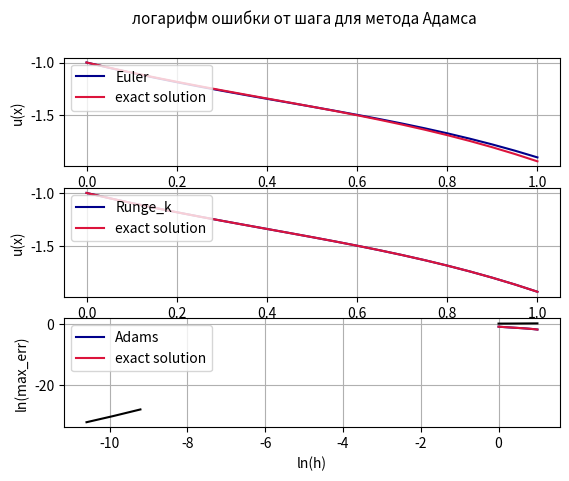

Reproduce this figure in Python.
#!/usr/bin/env python
# coding: utf-8

# In[1]:


import numpy as np 
import matplotlib.pyplot as plt


# In[2]:


a = 0
b = 1
h = 0.05
h_ = 0.1
n = round((b - a) / h) + 1  # количество элементов 
x = np.linspace(a, b, n)


# In[3]:


# Исходное уравнение можно представить в виде системы уравнений
# u'(x) = y

def V(x, u, y):
    return y

def U(x, u, y):
    return (2 + (1 - 2 * x - x**2) * np.exp(x)) / (1 + x**2) + 2 * u / (1 + x**2) - 2 * x * y / (1 + x**2)

def exact(x):
    return x * np.arctan(x) - np.exp(x)


# In[4]:


# вычисляем функцию в узлах
y_ex = []
for i in x:
    y_ex.append(exact(i))


# In[5]:


# Метод Эйлера
def euler_met(x):
    u = [-1]
    y = [-1]
    for i in range(len(x) - 1):
        q0 = U(x[i], u[i], y[i])
        k0 = V(x[i], u[i], y[i])
        u.append(u[i] + h * k0)
        y.append(y[i] + h * q0)

    return u


# In[6]:


# Метод Рунге-Кутта
def runge_met(x):
    u = [-1]
    y = [-1]

    for i in range(len(x) - 1):
        q0 = U(x[i], u[i], y[i])
        k0 = V(x[i], u[i], y[i])
        q1 = U(x[i] + h / 2, u[i] + k0 * h / 2, y[i] + q0 * h / 2)
        k1 = V(x[i] + h / 2, u[i] + k0 * h / 2, y[i] + q0 * h / 2)
        q2 = U(x[i] + h / 2, u[i] + k1 * h / 2, y[i] + q1 * h / 2)
        k2 = V(x[i] + h / 2, u[i] + k1 * h / 2, y[i] + q1 * h / 2)
        q3 = U(x[i] + h, u[i] + k2 * h, y[i] + q2 * h)
        k3 = V(x[i] + h, u[i] + k2 * h, y[i] + q2 * h)

        u.append(u[i] + (h / 6) * (k0 + 2 * k1 + 2 * k2 + k3))
        y.append(y[i] + (h / 6) * (q0 + 2 * q1 + 2 * q2 + q3))

    return u


# In[7]:


# Метод Адамса
#логарифм ошибки от шага
def adams_met(x):
    u = [-1]
    y = [-1]

    # РК3
    for i in range(2):
        q0 = U(x[i], u[i], y[i]) * h
        k0 = V(x[i], u[i], y[i]) * h
        q1 = U(x[i] + h / 2, u[i] + k0 / 2, y[i] + q0 / 2) * h
        k1 = V(x[i] + h / 2, u[i] + k0 / 2, y[i] + q0 / 2) * h
        q2 = U(x[i] + h, u[i] - k0 + 2 * k1, y[i] - q0 + 2 * q1) * h
        k2 = V(x[i] + h, u[i] - k0 + 2 * k1, y[i] - q0 + 2 * q1) * h

        u.append(u[i] + (1 / 6) * (k0 + 4 * k1 + k2))
        y.append(y[i] + (1 / 6) * (q0 + 4 * q1 + q2))

    # метод Адамса 3-го порядка
    for i in range(2, len(x) - 1):
        q0 = U(x[i], u[i], y[i]) * h
        k0 = V(x[i], u[i], y[i]) * h
        q1 = U(x[i-1], u[i-1], y[i-1]) * h
        k1 = V(x[i-1], u[i-1], y[i-1]) * h
        q2 = U(x[i-2], u[i-2], y[i-2]) * h
        k2 = V(x[i-2], u[i-2], y[i-2]) * h

        u.append(u[i] + (1 / 12) * (23 * k0 - 16 * k1 + 5 * k2))
        y.append(y[i] + (1 / 12) * (23 * q0 - 16 * q1 + 5 * q2))

    return u


# In[8]:


# Метод Эйлера
plt.subplot(3, 1, 1)
plt.plot(x, euler_met(x), color='darkblue', label='Euler')
plt.plot(x, exact(x), color='crimson', label='exact solution') # точное решение
plt.xlabel('x', fontsize=10)
plt.ylabel('u(x)', fontsize=10)
plt.legend(loc='upper left')
plt.grid(True)

# Метод Рунге-Кутты
plt.subplot(3, 1, 2)
plt.plot(x, runge_met(x), color='darkblue', label='Runge_k')
plt.plot(x, exact(x), color='crimson', label='exact solution')
plt.xlabel('x', fontsize=10)
plt.ylabel('u(x)', fontsize=10)
plt.legend(loc='upper left')
plt.grid(True)

# Метод Адамса
plt.subplot(3, 1, 3)
plt.plot(x, adams_met(x), color='darkblue', label='Adams')
plt.plot(x, exact(x), color='crimson', label='exact solution')
plt.xlabel('x', fontsize=10)
plt.ylabel('u(x)', fontsize=10)
plt.legend(loc='upper left')
plt.grid(True)

plt.show()


# In[9]:


# погрешность метода Рунге-Кутта (4-ый порядок точности)
fault_array = []
def ln_max_err_Runge_Kutta(x, h):
    u = [-1]
    y = [-1]
    for i in range(len(x) - 1):
        q0 = U(x[i], u[i], y[i])
        k0 = V(x[i], u[i], y[i])
        q1 = U(x[i] + h / 2, u[i] + k0 * h / 2, y[i] + q0 * h / 2)
        k1 = V(x[i] + h / 2, u[i] + k0 * h / 2, y[i] + q0 * h / 2)
        q2 = U(x[i] + h / 2, u[i] + k1 * h / 2, y[i] + q1 * h / 2)
        k2 = V(x[i] + h / 2, u[i] + k1 * h / 2, y[i] + q1 * h / 2)
        q3 = U(x[i] + h, u[i] + k2 * h, y[i] + q2 * h)
        k3 = V(x[i] + h, u[i] + k2 * h, y[i] + q2 * h)

        u.append(u[i] + (h / 6) * (k0 + 2 * k1 + 2 * k2 + k3))
        y.append(y[i] + (h / 6) * (q0 + 2 * q1 + 2 * q2 + q3))
    err = [abs(exact(x[j]) - u[j]) for j in range(len(x))]
    fault_array.append(np.log(max(err)))


# In[10]:


ln_h = []
for i in range(3):
    n = 1 + (b - a) / h_
    x = np.linspace(a, b, int(n))

    ln_max_err_Runge_Kutta(x, h_)
    ln_h.append(np.log(h_))

    h_ /= 10

print(abs(fault_array[0] - fault_array[1]) / abs(ln_h[0] - ln_h[1]))


# In[11]:


def runge_met_(h):
    u = [0]
    y = [1]
    n = 1 + round((b - a) / h)
    x = np.linspace(a, b, n)
    

    for i in range(len(x) - 1):
        q0 = U(x[i], u[i], y[i])
        k0 = V(x[i], u[i], y[i])
        q1 = U(x[i] + h / 2, u[i] + k0 * h / 2, y[i] + q0 * h / 2)
        k1 = V(x[i] + h / 2, u[i] + k0 * h / 2, y[i] + q0 * h / 2)
        q2 = U(x[i] + h / 2, u[i] + k1 * h / 2, y[i] + q1 * h / 2)
        k2 = V(x[i] + h / 2, u[i] + k1 * h / 2, y[i] + q1 * h / 2)
        q3 = U(x[i] + h, u[i] + k2 * h, y[i] + q2 * h)
        k3 = V(x[i] + h, u[i] + k2 * h, y[i] + q2 * h)

        u.append(u[i] + (h / 6) * (k0 + 2 * k1 + 2 * k2 + k3))
        y.append(y[i] + (h / 6) * (q0 + 2 * q1 + 2 * q2 + q3))

    return u


u = runge_met_(0.05)
u_ = runge_met_(0.1)


# In[12]:


Runge_rule = [(1 / 15) * abs(u[j] - u_[j]) for j in range(len(u_))]


# In[13]:


n = 1 + (b - a) / 0.1
x = np.linspace(a, b, int(n))
plt.plot(x, Runge_rule, color='black')
plt.xlabel('x', fontsize=10)
plt.ylabel('Runge_rule', fontsize=10)
plt.grid(True)

plt.show()


# In[14]:


fault_array = []
def ln_max_err_Adams(x, h):
    u = [-1]
    y = [-1]

    # РК3
    for i in range(2):
        q0 = U(x[i], u[i], y[i]) * h
        k0 = V(x[i], u[i], y[i]) * h
        q1 = U(x[i] + h / 2, u[i] + k0 / 2, y[i] + q0 / 2) * h
        k1 = V(x[i] + h / 2, u[i] + k0 / 2, y[i] + q0 / 2) * h
        q2 = U(x[i] + h, u[i] - k0 + 2 * k1, y[i] - q0 + 2 * q1) * h
        k2 = V(x[i] + h, u[i] - k0 + 2 * k1, y[i] - q0 + 2 * q1) * h

        u.append(u[i] + (1 / 6) * (k0 + 4 * k1 + k2))
        y.append(y[i] + (1 / 6) * (q0 + 4 * q1 + q2))

    # метод Адамса 3-го порядка
    for i in range(2, len(x) - 1):
        q0 = U(x[i], u[i], y[i]) * h
        k0 = V(x[i], u[i], y[i]) * h
        q1 = U(x[i-1], u[i-1], y[i-1]) * h
        k1 = V(x[i-1], u[i-1], y[i-1]) * h
        q2 = U(x[i-2], u[i-2], y[i-2]) * h
        k2 = V(x[i-2], u[i-2], y[i-2]) * h

        u.append(u[i] + (1 / 12) * (23 * k0 - 16 * k1 + 5 * k2))
        y.append(y[i] + (1 / 12) * (23 * q0 - 16 * q1 + 5 * q2))
    err = [abs(exact(x[j]) - u[j]) for j in range(len(x))]
    fault_array.append(np.log(max(err)))


# In[15]:


ln_h = []
for i in range(3):
    n = 1 + (b - a) / h_
    x = np.linspace(a, b, int(n))

    ln_max_err_Adams(x, h_)
    ln_h.append(np.log(h_))

    h_ /= 2

print(abs(fault_array[0] - fault_array[1]) / abs(ln_h[0] - ln_h[1]))


# In[16]:


plt.suptitle("логарифм ошибки от шага для метода Адамса", fontsize=11)

plt.plot(ln_h, fault_array, color='black')
plt.xlabel('ln(h)', fontsize=10)
plt.ylabel('ln(max_err)', fontsize=10)
plt.grid(True)

plt.show()


# In[ ]:




